Image classification data set "ultrasound breast classification" (sreehari31580/-breast-cancer-ultrasound on GitHub). Class labels (2): benign, malignant.

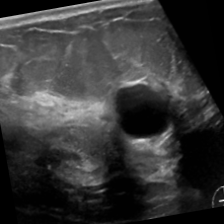
Label: benign

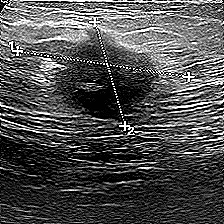
Label: malignant

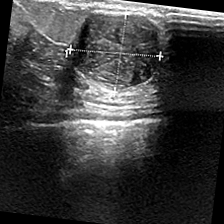
Label: benign

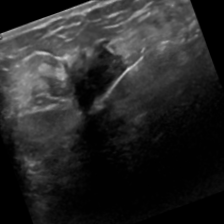
Label: malignant

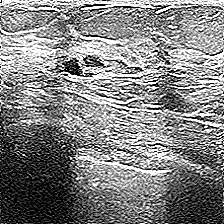
Label: benign

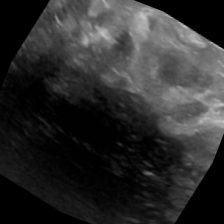
Label: malignant
